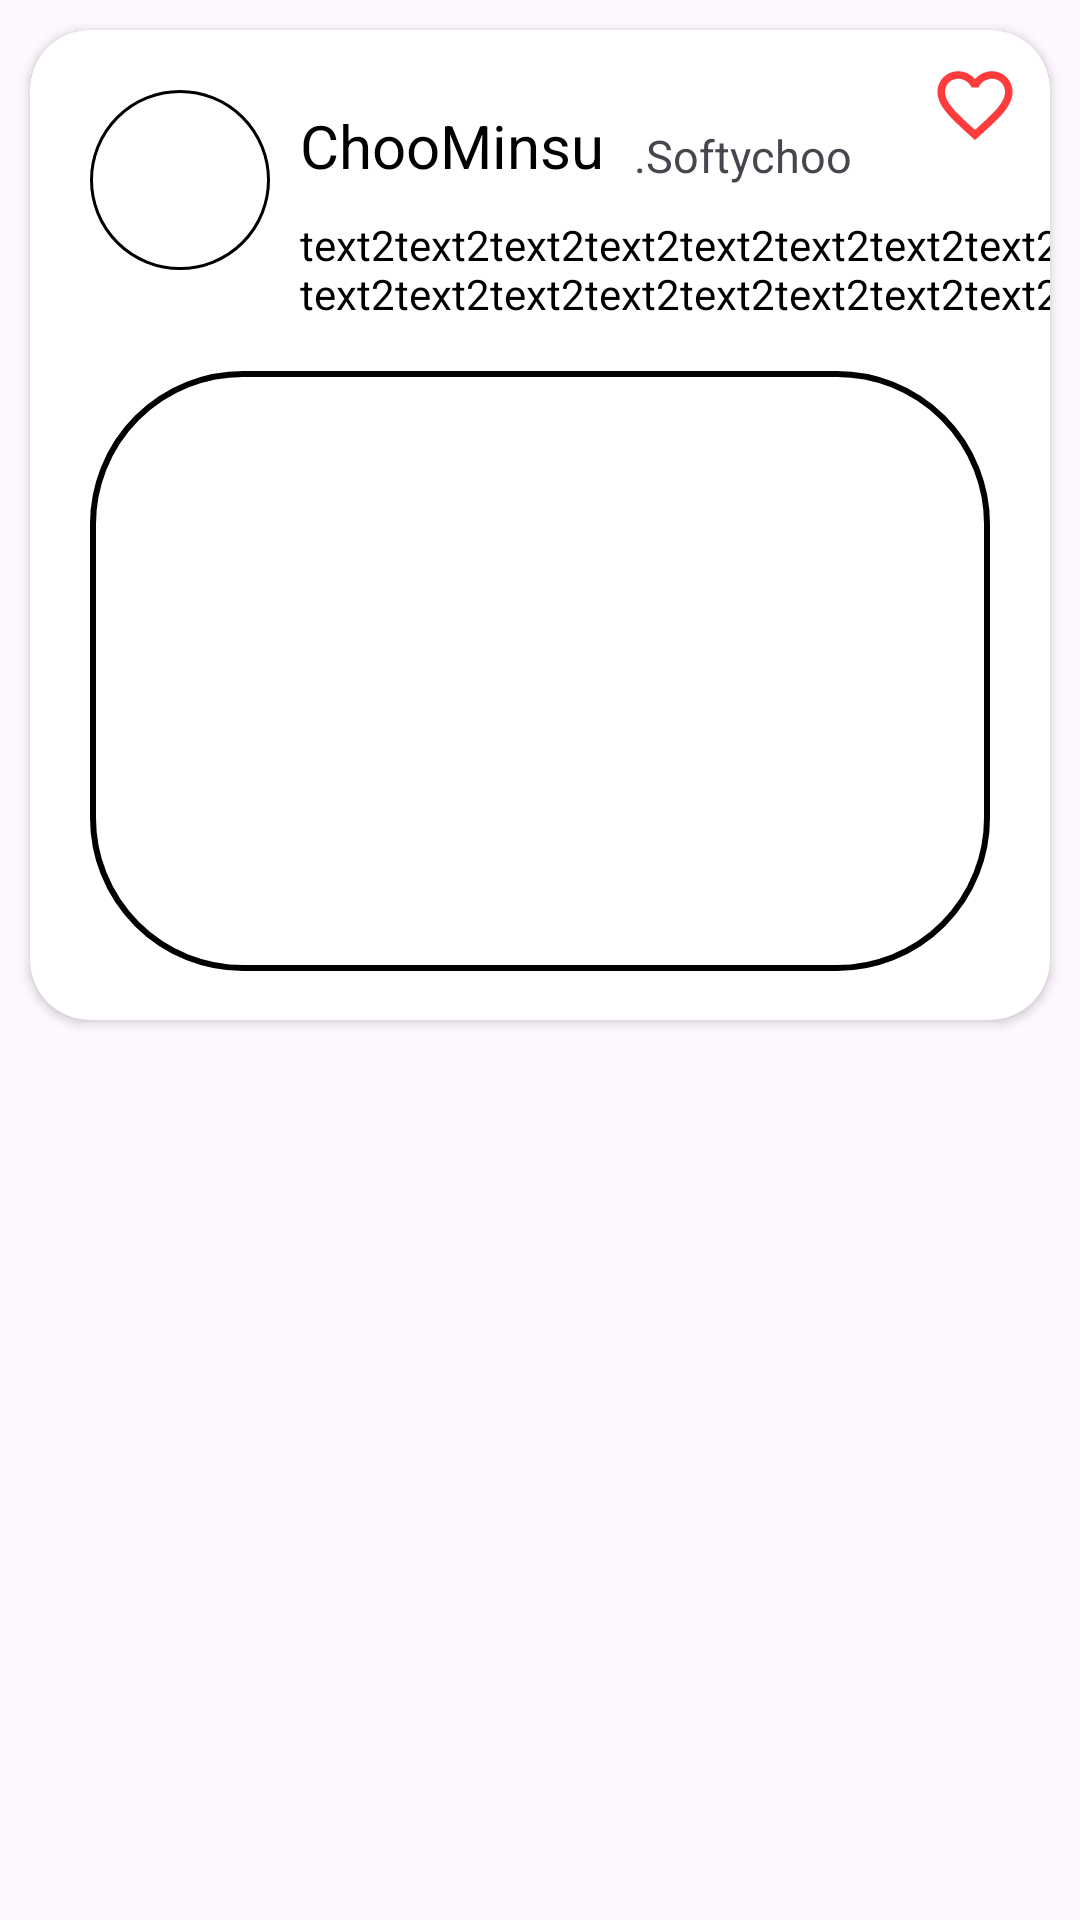

The Android layout XML behind this screen, and the referenced resources:
<!-- AndroidManifest.xml: application theme Theme.NbCamp_week4_assignment -->
<!-- res/layout/card_item.xml -->
<?xml version="1.0" encoding="utf-8"?>
<LinearLayout xmlns:android="http://schemas.android.com/apk/res/android"
    xmlns:app="http://schemas.android.com/apk/res-auto"
    android:layout_width="match_parent"
    android:layout_height="wrap_content">

    <androidx.cardview.widget.CardView
        android:layout_width="match_parent"
        android:layout_height="wrap_content"
        android:layout_margin="10dp"
        app:cardCornerRadius="20dp">

        <androidx.constraintlayout.widget.ConstraintLayout
            android:layout_width="match_parent"
            android:layout_height="330dp">

            <Button
                android:id="@+id/btn_favorite"
                android:layout_width="30dp"
                android:layout_height="30dp"
                android:layout_margin="10dp"
                android:background="@drawable/btn_click_event"
                app:layout_constraintEnd_toEndOf="parent"
                app:layout_constraintTop_toTopOf="parent" />

            <ImageView
                android:id="@+id/iv_post"
                android:layout_width="60dp"
                android:layout_height="60dp"
                android:layout_margin="20dp"
                android:background="@drawable/round_backgroud_post"
                app:layout_constraintLeft_toLeftOf="parent"
                app:layout_constraintStart_toStartOf="parent"
                app:layout_constraintTop_toTopOf="parent" />

            <TextView
                android:id="@+id/tv_post_name"
                android:layout_width="wrap_content"
                android:layout_height="wrap_content"
                android:layout_marginLeft="10dp"
                android:layout_marginTop="25dp"
                android:text="ChooMinsu"
                android:textColor="@color/black"
                android:textSize="20dp"
                app:layout_constraintStart_toEndOf="@+id/iv_post"
                app:layout_constraintTop_toTopOf="parent" />

            <TextView
                android:id="@+id/tv_post_id"
                android:layout_width="wrap_content"
                android:layout_height="wrap_content"
                android:layout_marginLeft="10dp"
                android:text=".Softychoo"
                android:textSize="15dp"
                app:layout_constraintBottom_toBottomOf="@+id/tv_post_name"
                app:layout_constraintStart_toEndOf="@+id/tv_post_name" />

            <TextView
                android:id="@+id/tv_post_content"
                android:layout_width="wrap_content"
                android:layout_height="wrap_content"
                android:layout_marginLeft="10dp"
                android:layout_marginTop="10dp"
                android:text="@string/text2"
                android:textColor="@color/black"
                app:layout_constraintStart_toEndOf="@+id/iv_post"
                app:layout_constraintTop_toBottomOf="@+id/tv_post_name" />

            <ImageView
                android:id="@+id/iv_post_bg"
                android:layout_width="match_parent"
                android:layout_height="200dp"
                android:layout_margin="20dp"
                android:background="@drawable/round_backgroud_post_img"
                android:scaleType="centerCrop"
                app:layout_constraintBottom_toBottomOf="parent"
                app:layout_constraintEnd_toEndOf="parent"
                app:layout_constraintStart_toStartOf="parent"
                app:layout_constraintTop_toBottomOf="@+id/tv_post_content" />

        </androidx.constraintlayout.widget.ConstraintLayout>

    </androidx.cardview.widget.CardView>

</LinearLayout>
<!-- resources referenced by this layout -->
<resources>
  <color name="black">#FF000000</color>
  <!-- drawable btn_click_event (drawable) -->
  <?xml version="1.0" encoding="utf-8"?>
  <selector xmlns:android="http://schemas.android.com/apk/res/android">
      <item android:drawable="@drawable/baseline_favorite_24"
          android:state_selected="true" />
  
  
      <item android:drawable="@drawable/baseline_favorite_border_24" />
  </selector>
  <!-- drawable round_backgroud_post (drawable) -->
  <?xml version="1.0" encoding="utf-8"?>
  <shape xmlns:android="http://schemas.android.com/apk/res/android"
      android:shape="rectangle">
      <solid android:color="#ffffff" /> 
      <corners android:radius="300dp" />
      <stroke
          android:width="1dp"
          android:color="@color/black" />
  </shape>
  <!-- drawable round_backgroud_post_img (drawable) -->
  <?xml version="1.0" encoding="utf-8"?>
  <shape xmlns:android="http://schemas.android.com/apk/res/android"
      android:shape="rectangle">
      <solid android:color="#00ff0000" />
      <corners android:radius="50dp" />
      <stroke
          android:width="2dp"
          android:color="@color/black" />
  </shape>
  <string name="text2">text2text2text2text2text2text2text2text2text2text2\ntext2text2text2text2text2text2text2text2text2text2</string>
  <style name="Theme.NbCamp_week4_assignment" parent="Base.Theme.NbCamp_week4_assignment" />
  <!-- drawable baseline_favorite_24 (drawable) -->
  <vector xmlns:android="http://schemas.android.com/apk/res/android"
      android:width="30dp"
      android:height="30dp"
      android:tint="#FF3B3B"
      android:viewportWidth="24"
      android:viewportHeight="24">
      <path
          android:fillColor="@android:color/white"
          android:pathData="M12,21.35l-1.45,-1.32C5.4,15.36 2,12.28 2,8.5 2,5.42 4.42,3 7.5,3c1.74,0 3.41,0.81 4.5,2.09C13.09,3.81 14.76,3 16.5,3 19.58,3 22,5.42 22,8.5c0,3.78 -3.4,6.86 -8.55,11.54L12,21.35z" />
  </vector>
  <!-- drawable baseline_favorite_border_24 (drawable) -->
  <vector xmlns:android="http://schemas.android.com/apk/res/android"
      android:width="30dp"
      android:height="30dp"
      android:tint="#FF3B3B"
      android:viewportWidth="24"
      android:viewportHeight="24">
      <path
          android:fillColor="@android:color/white"
          android:pathData="M16.5,3c-1.74,0 -3.41,0.81 -4.5,2.09C10.91,3.81 9.24,3 7.5,3 4.42,3 2,5.42 2,8.5c0,3.78 3.4,6.86 8.55,11.54L12,21.35l1.45,-1.32C18.6,15.36 22,12.28 22,8.5 22,5.42 19.58,3 16.5,3zM12.1,18.55l-0.1,0.1 -0.1,-0.1C7.14,14.24 4,11.39 4,8.5 4,6.5 5.5,5 7.5,5c1.54,0 3.04,0.99 3.57,2.36h1.87C13.46,5.99 14.96,5 16.5,5c2,0 3.5,1.5 3.5,3.5 0,2.89 -3.14,5.74 -7.9,10.05z" />
  </vector>
  <style name="Base.Theme.NbCamp_week4_assignment" parent="Theme.Material3.DayNight.NoActionBar">
          
          
      </style>
</resources>
